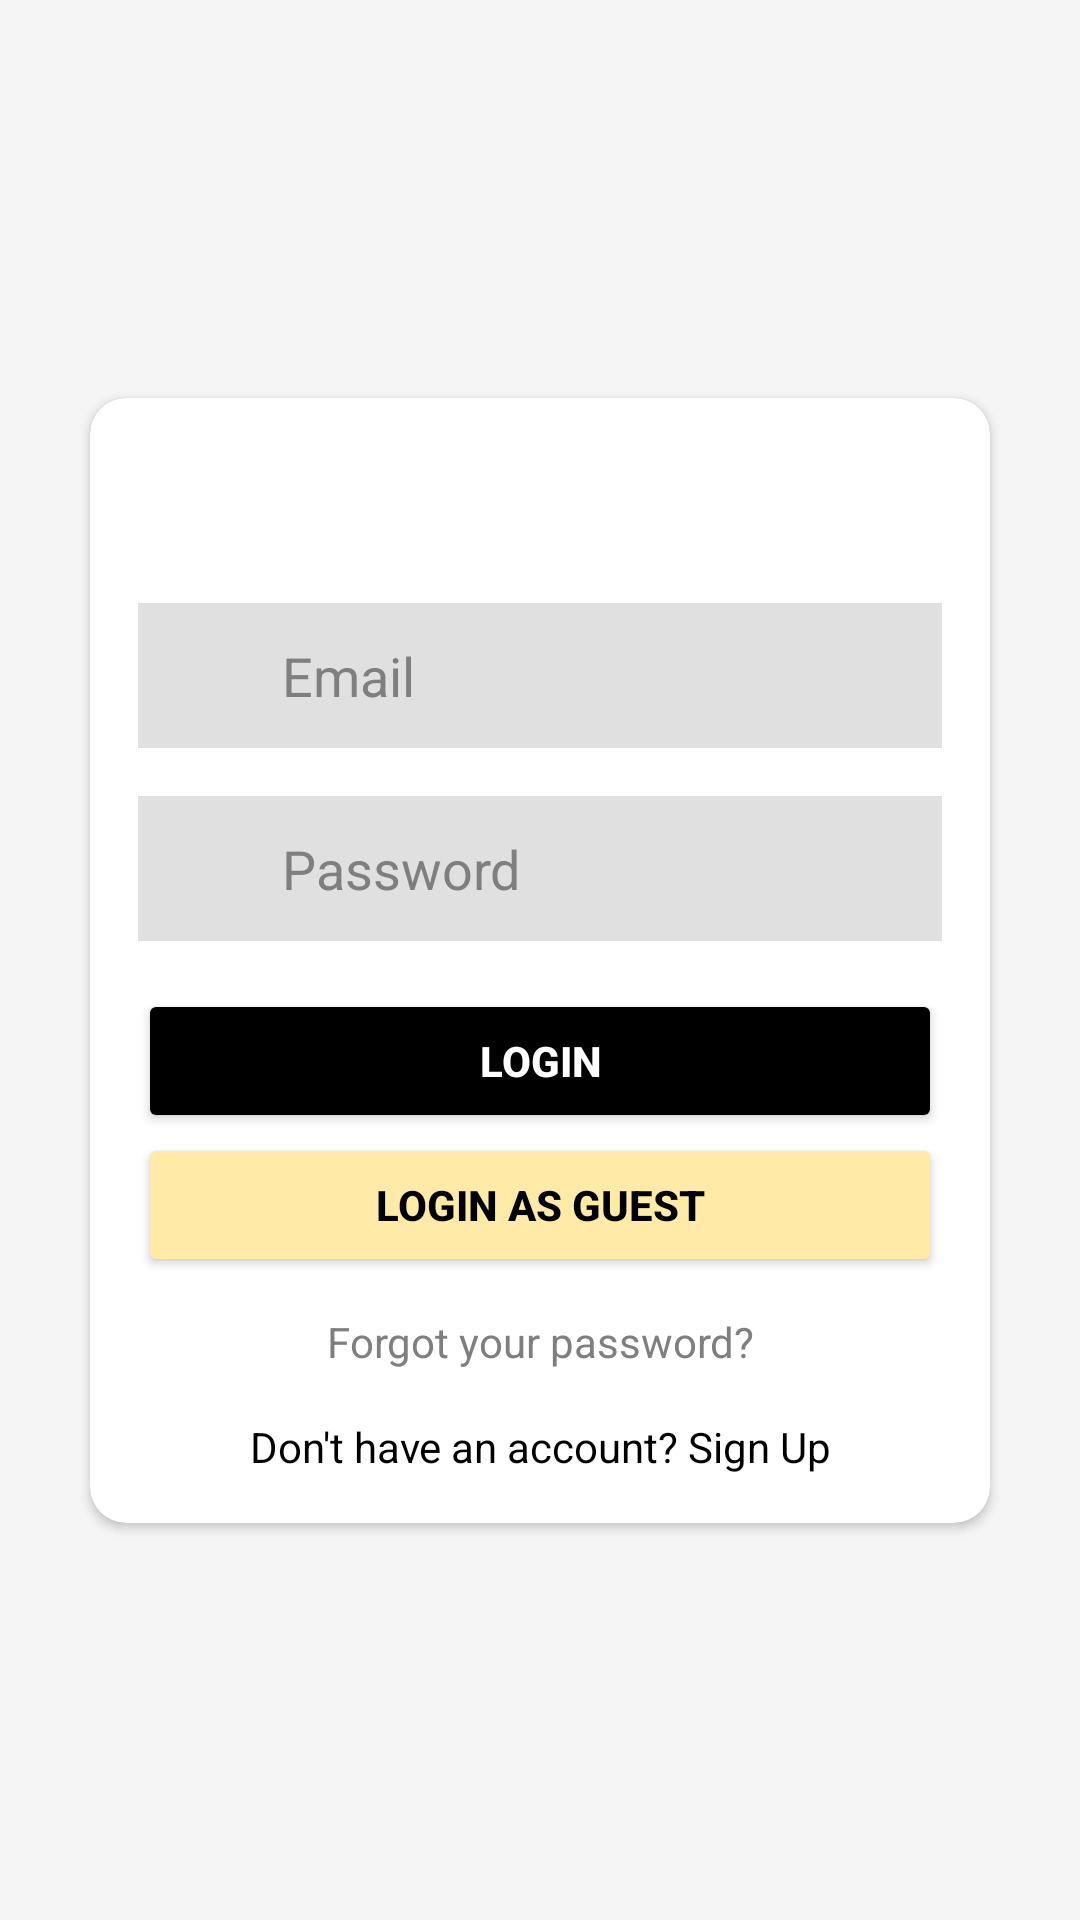

The Android layout XML behind this screen, and the referenced resources:
<!-- AndroidManifest.xml: activity theme Theme.BrokeNoMore.NoActionBar -->
<!-- res/layout/activity_sign_in.xml -->
<?xml version="1.0" encoding="utf-8"?>
<androidx.constraintlayout.widget.ConstraintLayout
    xmlns:android="http://schemas.android.com/apk/res/android"
    xmlns:app="http://schemas.android.com/apk/res-auto"
    android:layout_width="match_parent"
    android:layout_height="match_parent"
    android:background="#F5F5F5">

    <androidx.cardview.widget.CardView
        android:layout_width="300dp"
        android:layout_height="wrap_content"
        android:layout_margin="20dp"
        android:padding="20dp"
        app:cardBackgroundColor="#ffffff"
        app:cardCornerRadius="12dp"
        app:layout_constraintTop_toTopOf="parent"
        app:layout_constraintBottom_toBottomOf="parent"
        app:layout_constraintStart_toStartOf="parent"
        app:layout_constraintEnd_toEndOf="parent">

        <LinearLayout
            android:layout_width="match_parent"
            android:layout_height="wrap_content"
            android:orientation="vertical"
            android:padding="16dp">

            <TextView
                android:id="@+id/tvTitle"
                android:layout_width="wrap_content"
                android:layout_height="wrap_content"
                android:textSize="24sp"
                style="@style/QuoteTextAppearance"
                android:textColor="#000000"
                android:textStyle="bold"
                android:layout_marginBottom="20dp" />

            
            <LinearLayout
                android:layout_width="match_parent"
                android:layout_height="wrap_content"
                android:orientation="horizontal"
                android:background="#E0E0E0"
                android:padding="12dp"
                android:layout_marginBottom="16dp"
                android:gravity="center_vertical"
                android:clipToPadding="false">

                <ImageView
                    android:layout_width="24dp"
                    android:layout_height="24dp"
                    android:src="@drawable/ic_email"
                    app:tint="#7F7F7F" />

                <EditText
                    android:id="@+id/etEmail"
                    android:layout_width="0dp"
                    android:layout_height="wrap_content"
                    android:layout_weight="1"
                    android:hint="Email"
                    android:textColor="#000000"
                    android:textColorHint="#7F7F7F"
                    android:inputType="textEmailAddress"
                    android:background="@null"
                    android:paddingStart="12dp" />
            </LinearLayout>

            
            <LinearLayout
                android:layout_width="match_parent"
                android:layout_height="wrap_content"
                android:orientation="horizontal"
                android:background="#E0E0E0"
                android:padding="12dp"
                android:layout_marginBottom="16dp"
                android:gravity="center_vertical"
                android:clipToPadding="false">

                <ImageView
                    android:layout_width="24dp"
                    android:layout_height="24dp"
                    android:src="@drawable/ic_password"
                    app:tint="#7F7F7F" />

                <EditText
                    android:id="@+id/etPassword"
                    android:layout_width="0dp"
                    android:layout_height="wrap_content"
                    android:layout_weight="1"
                    android:hint="Password"
                    android:textColor="#000000"
                    android:textColorHint="#7F7F7F"
                    android:inputType="textPassword"
                    android:background="@null"
                    android:paddingStart="12dp" />
            </LinearLayout>

            
            <Button
                android:id="@+id/btnSignIn"
                android:layout_width="match_parent"
                android:layout_height="wrap_content"
                android:text="Login"
                android:backgroundTint="#000000"
                android:textColor="#FFFFFF"
                android:textStyle="bold"
                android:padding="14dp"/>

            
            <Button
                android:id="@+id/btnLoginAsGuest"
                android:layout_width="match_parent"
                android:layout_height="wrap_content"
                android:text="Login as Guest"
                android:backgroundTint="#ffeba7"
                android:textColor="#000000"
                android:textStyle="bold"
                android:padding="14dp"
                android:layout_marginBottom="12dp" />

            <TextView
                android:id="@+id/tvForgotPassword"
                android:layout_width="match_parent"
                android:layout_height="wrap_content"
                android:text="Forgot your password?"
                android:textColor="#7F7F7F"
                android:textSize="14sp"
                android:gravity="center"
                android:layout_marginBottom="16dp" />

            <TextView
                android:id="@+id/tvSignUp"
                android:layout_width="match_parent"
                android:layout_height="wrap_content"
                android:text="Don't have an account? Sign Up"
                android:textColor="#000000"
                android:textSize="14sp"
                android:gravity="center" />
        </LinearLayout>
    </androidx.cardview.widget.CardView>

</androidx.constraintlayout.widget.ConstraintLayout>
<!-- resources referenced by this layout -->
<resources>
  <style name="QuoteTextAppearance" parent="TextAppearance.AppCompat">
          <item name="android:fontFamily">@font/edua_vicwant_pre_bold</item>
          <item name="android:textSize">18sp</item>
          <item name="android:textStyle">normal</item>
          <item name="android:textColor">@color/gray</item>
      </style>
  <style name="Theme.BrokeNoMore.NoActionBar" parent="Theme.MaterialComponents.DayNight.NoActionBar">
          <item name="windowActionBar">false</item>
          <item name="windowNoTitle">true</item>
      </style>
  <color name="gray">#B0B0B0</color>
</resources>
